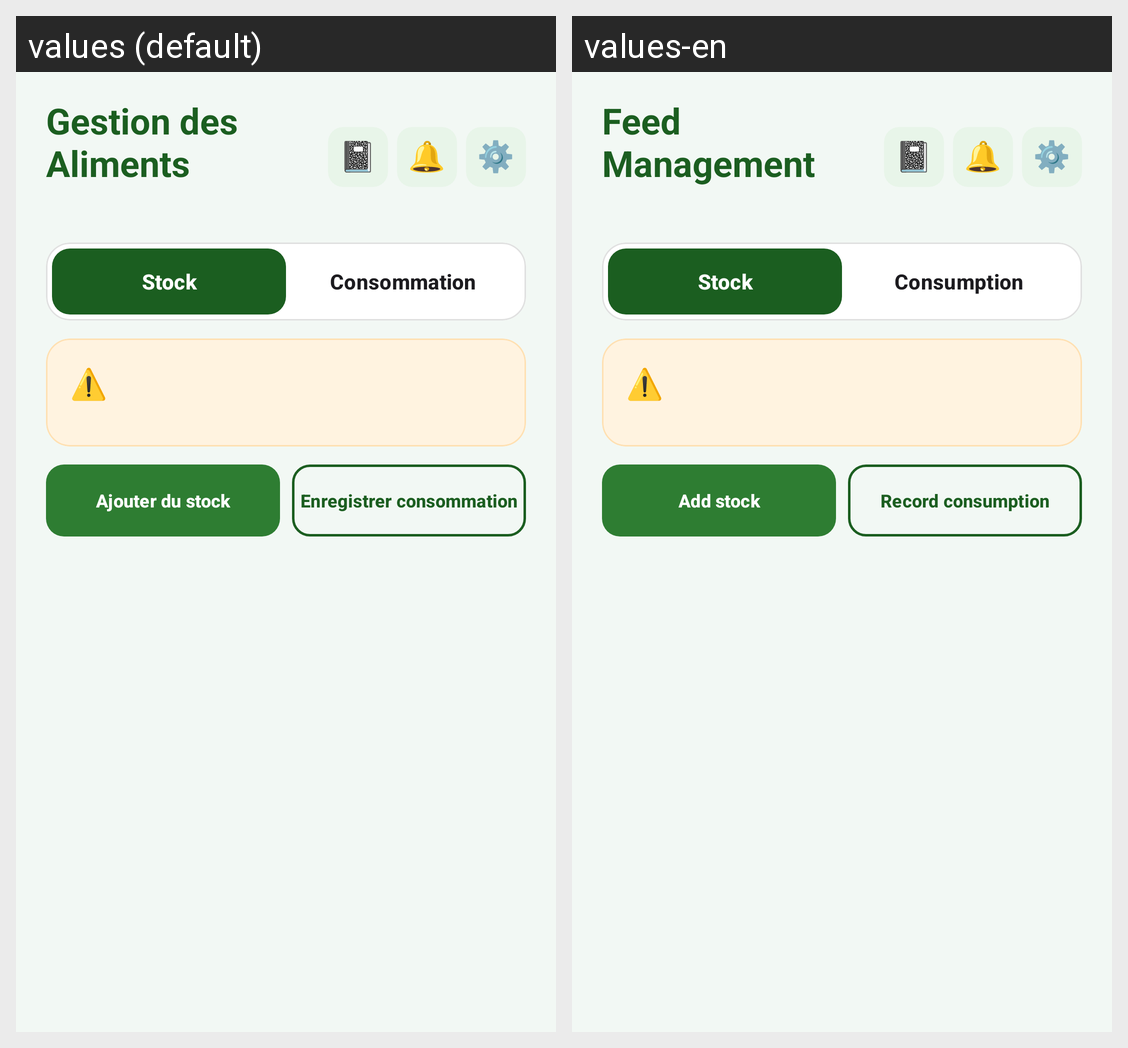

Here is an Android app screen in its default locale and in the app's own translations. Write out the translated-string differences for the strings that appear on this screen.
Android screen res/layout/fragment_feed.xml rendered under 2 locales, left to right: values (default), values-en. Device: Nexus 5 (rendered at 1080×1920; each locale shown at half size, 540×960, under a caption strip naming it); theme Theme.CUNIPRO.
Strings drawn on this screen, with the default value and each locale's value (text and hints the layout hard-codes, and strings that could not be matched under every locale, appear in the picture but are not listed):

title_feed
  values: Gestion des Aliments
  values-en: Feed Management

feed_tab_stock
  values: Stock
  values-en: Stock

feed_tab_consumption
  values: Consommation
  values-en: Consumption

feed_add_stock
  values: Ajouter du stock
  values-en: Add stock

feed_record_consumption
  values: Enregistrer consommation
  values-en: Record consumption
